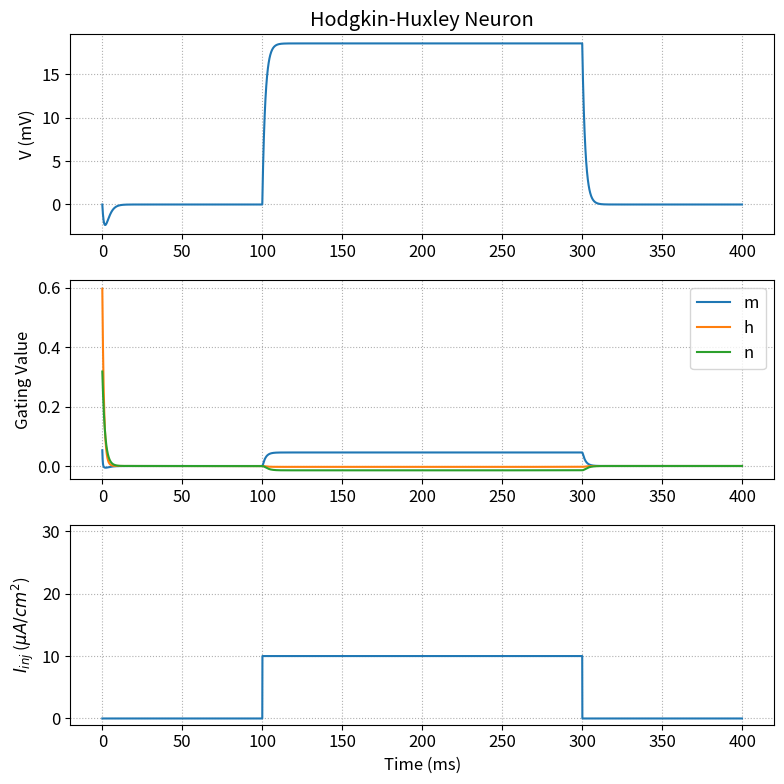

This figure's Python source:
# Import required modules
import os
import numpy as np
from scipy.integrate import odeint
import matplotlib
if os.environ.get('DISPLAY') is None:
    matplotlib.use('Agg')
import matplotlib.pyplot as plt
plt.rcParams.update({'font.size': 12})

# Values from https://doi.org/10.1016/S0006-3495(69)86446-5

# Constants
C_m  = 1.0 # membrane capacitance, in uF/cm^2
g_Na = 0.0106 #120.0 # maximum conducances, in mS/cm^2; S = mho
g_K  = 0.3667 #36.0
g_L  = 0.3
E_Na = 115.0 #50.0 # Nernst reversal potentials, in mV
E_K  = -12.0 #-77.0
E_L  = 10.5989 #-54.387

# Channel gating kinetics
# Functions of membrane voltage
def alpha_m(V):
	x = (V + 40.0) / 10.0
	return np.where(np.abs(x) < 1e-7, 1.0, 0.1 * (V + 40.0) / -np.expm1(-x))
def beta_m(V):
	return 4.0*np.exp(-(V+65.0) / 18.0)
def alpha_h(V):
	return 0.07*np.exp(-(V+65.0) / 20.0)
def beta_h(V):
	return 1.0/(1.0 + np.exp(-(V+35.0) / 10.0))
def alpha_n(V):
	x = (V + 55.0) / 10.0
	return np.where(np.abs(x) < 1e-7, 0.1, 0.01 * (V + 55.0) / -np.expm1(-x))
def beta_n(V):
	return 0.125*np.exp(-(V+65) / 80.0)

# Linearized membrane currents
def deltaI_K(V, deltaV, deltan):
	return G_K(V) * deltaV + (4 * g_K * (n_inf(V)**3) * (V - E_K) * deltan)
def deltaI_Na(V, deltaV, deltam, deltah):
	return G_Na(V) * deltaV + (3 * g_Na * (m_inf(V)**2) * h_inf(V) * (V - E_Na) * deltam) + (g_Na * (m_inf(V)**3) * (V - E_Na) * deltah)

# External current
def I_inj(t):
	return 10*(t>100) - 10*(t>300)

# Derivatives of the channel gating kinetics
def dalphan_dV(V):
	return (0.01 / (1 - np.exp(-(V/10)-(11/2)))) - (((0.01 * V + 0.55) * np.exp(-(V/10)-(11/12))) / (10 * ((1 - np.exp(-(V/10)-(11/2))) ** 2)))
def dbetan_dV(V):
	return -0.0015625 * np.exp(-(V/80)-(13/16))
def dalpham_dV(V):
	return (((0.1 * V + 4.0) * np.exp(-(V/10) - 4)) / (10 * ((np.exp(-(V/10) - 4) + 1) ** 2))) + (0.1 / (np.exp(-(V/10) - 4) + 1))
def dbetam_dV(V):
	return -np.exp(-(V/20) - (13/4)) / 5
def dalphah_dV(V):
	return -0.0035 * np.exp(-(V/20) - (13/4))
def dbetah_dV(V):
	return np.exp(-(V/20)-(7/4)) / (20 * ((np.exp(-(V/20)-(7/4)) + 1) ** 2))

# Linearized elements of the ionic channels
def g_n(V):
	return ((4 * g_K * (n_inf(V)**3) * (V - E_K)) * (dalphan_dV(V) - n_inf(V) * (dalphan_dV(V) + dbetan_dV(V)))) / (alpha_n(V) + beta_n(V))
def L_n(V):
	return 1 / (g_n(V) * (alpha_n(V) + beta_n(V)))
def g_m(V):
	return (3 * g_Na * (m_inf(V)**2) * h_inf(V) * (V - E_Na)) * (dalpham_dV(V) - m_inf(V) * (dalpham_dV(V) + dbetam_dV(V))) / (alpha_m(V) + beta_m(V))
def L_m(V):
	return 1 / (g_m(V) * (alpha_m(V) + beta_m(V)))
def g_h(V):
	return (g_Na * (m_inf(V)**3) * (V - E_Na)) * (dalphah_dV(V) - h_inf(V) * (dalphah_dV(V) + dbetah_dV(V))) / (alpha_h(V) + beta_h(V))
def L_h(V):
	return 1 / (g_h(V) * (alpha_h(V) + beta_h(V)))

# Steady-state gating variables
def n_inf(V):
	return alpha_n(V) / (alpha_n(V) + beta_n(V))
def m_inf(V):
	return alpha_m(V) / (alpha_m(V) + beta_m(V))
def h_inf(V):
	return alpha_h(V) / (alpha_h(V) + beta_h(V))

# Pure conductances
def G_K(V):
	return g_K * (n_inf(V) ** 4)
def G_Na(V):
	return g_Na * (m_inf(V) ** 3) * h_inf(V)

def Linear_dALLdt(X, t):
	V = 0
	deltaV, deltam, deltah, deltan = X

	# Calculate membrane potential and gating variables
	ddeltaVdt = (I_inj(t) - (g_L * deltaV) - deltaI_K(V, deltaV, deltan) - deltaI_Na(V, deltaV, deltam, deltah)) / C_m
	ddeltandt = dalphan_dV(V) * deltaV - (alpha_n(V) + beta_n(V)) * deltan - n_inf(V) * dalphan_dV(V) * deltaV - n_inf(V) * dbetan_dV(V) * deltaV
	ddeltamdt = dalpham_dV(V) * deltaV - (alpha_m(V) + beta_m(V)) * deltam - m_inf(V) * dalpham_dV(V) * deltaV - m_inf(V) * dbetam_dV(V) * deltaV
	ddeltahdt = dalphah_dV(V) * deltaV - (alpha_h(V) + beta_h(V)) * deltah - h_inf(V) * dalphah_dV(V) * deltaV - h_inf(V) * dbetah_dV(V) * deltaV

	return ddeltaVdt, ddeltamdt, ddeltahdt, ddeltandt

if __name__ == '__main__':
	# The time to integrate over
	t = np.arange(0.0, 400.0, 0.1)

	# Initial conditions: zero perturbation for deltaV; steady-state gating at V=0
	X = odeint(Linear_dALLdt, [0, 0.0529, 0.5961, 0.3177], t)

	V = X[:,0]
	m = X[:,1]
	h = X[:,2]
	n = X[:,3]

	plt.figure(figsize=(8, 8))

	plt.subplot(3,1,1)
	plt.title('Hodgkin-Huxley Neuron')
	plt.plot(t, V)
	plt.ylabel('V (mV)')
	plt.grid(which='both', axis='both', linestyle=':')

	plt.subplot(3,1,2)
	plt.plot(t, m, label='m')
	plt.plot(t, h, label='h')
	plt.plot(t, n, label='n')
	plt.ylabel('Gating Value')
	plt.grid(which='both', axis='both', linestyle=':')
	plt.legend()

	plt.subplot(3,1,3)
	plt.plot(t, I_inj(t))
	plt.xlabel('Time (ms)')
	plt.ylabel('$I_{inj}$ ($\\mu{A}/cm^2$)')
	plt.ylim(-1, 31)
	plt.grid(which='both', axis='both', linestyle=':')

	plt.tight_layout()
	plt.savefig('linearized_hh.pdf', format='pdf', dpi=150)
	plt.close()
